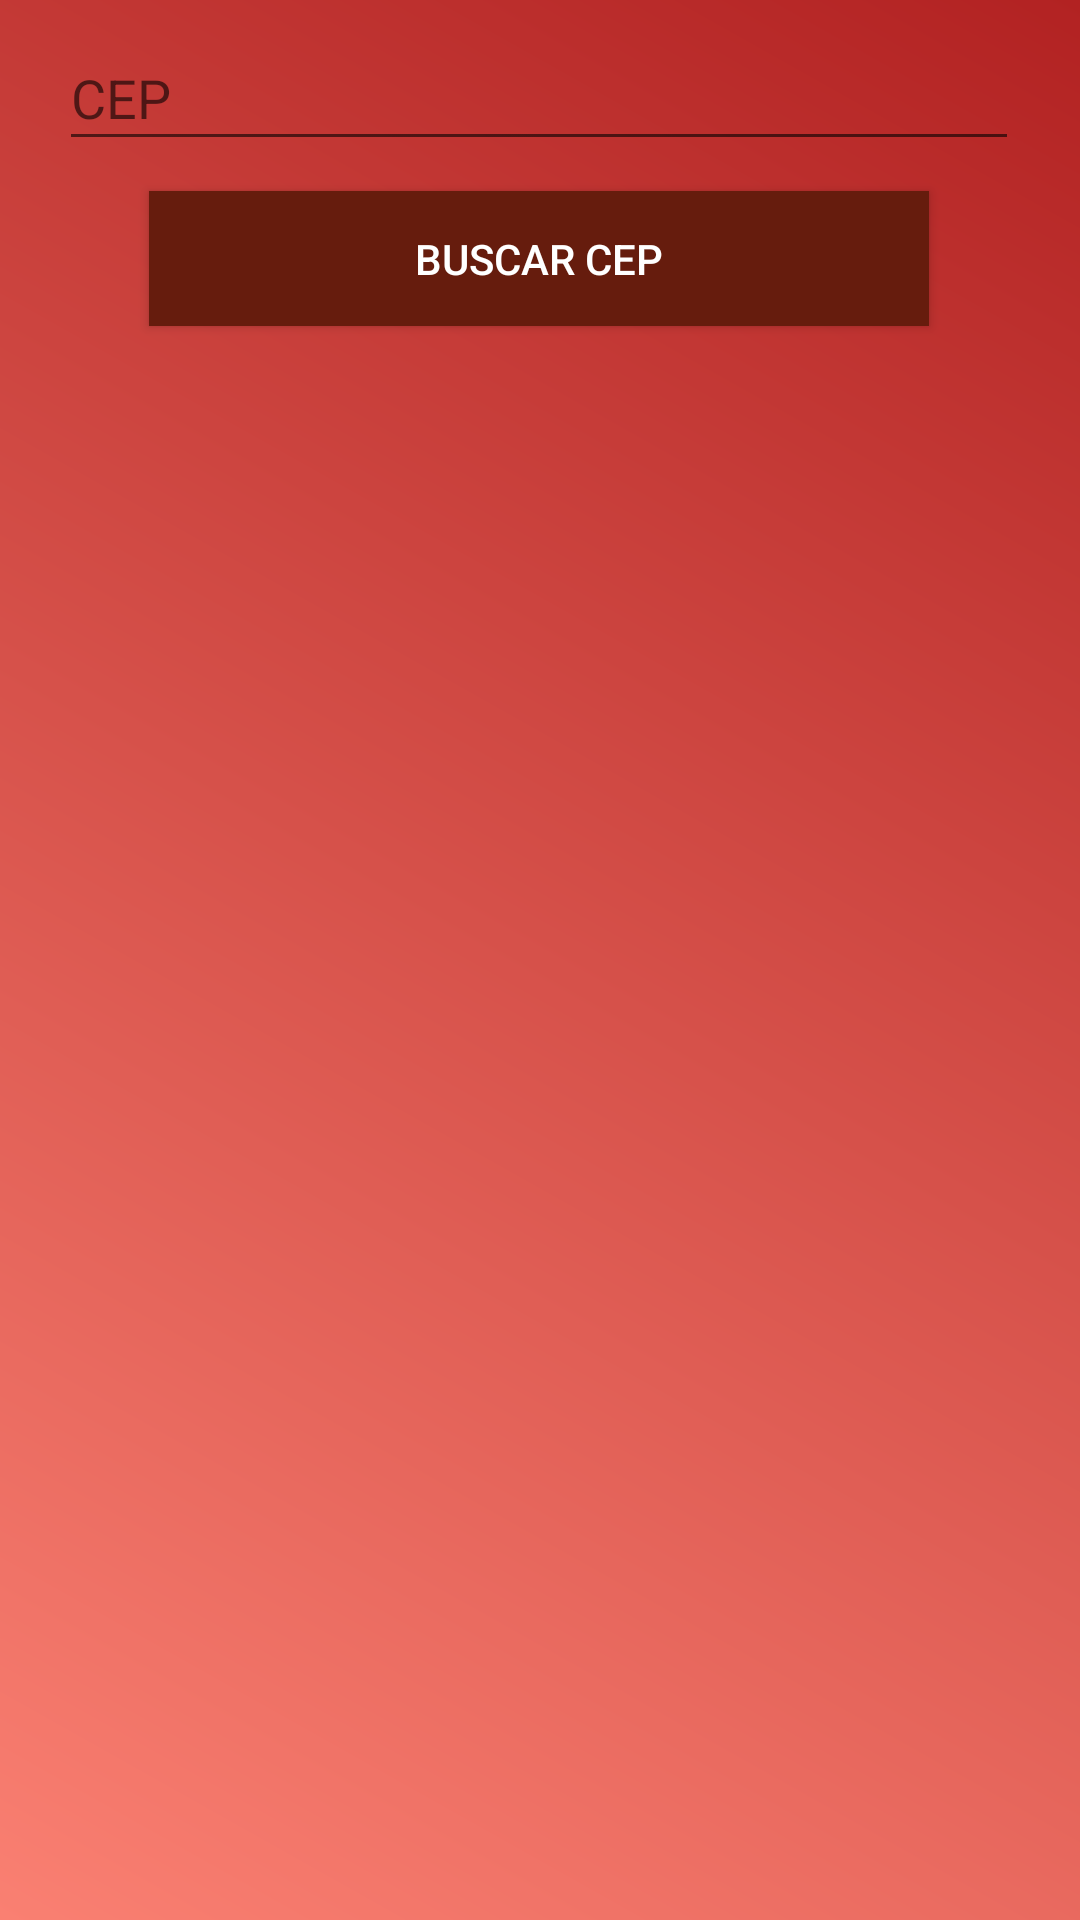

Layout XML and referenced resources for this Android screen:
<!-- AndroidManifest.xml: application theme Theme.AppCompat.Light.NoActionBar -->
<!-- res/layout/activity_consulta_cep.xml -->
<?xml version="1.0" encoding="utf-8"?>
<androidx.constraintlayout.widget.ConstraintLayout xmlns:android="http://schemas.android.com/apk/res/android"
    xmlns:app="http://schemas.android.com/apk/res-auto"
    xmlns:tools="http://schemas.android.com/tools"
    android:layout_width="match_parent"
    android:layout_height="match_parent"
    android:background="@drawable/gradiente"
    tools:context=".consulta_cep">

    <EditText
        android:id="@+id/txtCep"
        android:layout_width="320dp"
        android:layout_height="45dp"
        android:layout_marginStart="45dp"
        android:layout_marginTop="54dp"
        android:layout_marginEnd="46dp"
        android:ems="10"
        android:hint="CEP"
        android:inputType="number"
        app:layout_constraintBottom_toTopOf="@+id/linearLayout"
        app:layout_constraintEnd_toEndOf="parent"
        app:layout_constraintStart_toStartOf="parent"
        app:layout_constraintTop_toTopOf="parent" />

    <androidx.constraintlayout.widget.Guideline
        android:id="@+id/guideline7"
        android:layout_width="wrap_content"
        android:layout_height="wrap_content"
        android:orientation="vertical"
        app:layout_constraintGuide_begin="45dp" />

    <androidx.constraintlayout.widget.Guideline
        android:id="@+id/guideline8"
        android:layout_width="wrap_content"
        android:layout_height="wrap_content"
        android:orientation="vertical"
        app:layout_constraintGuide_end="45dp" />

    <LinearLayout
        android:id="@+id/linearLayout"
        android:layout_width="320dp"
        android:layout_height="65dp"
        android:layout_marginStart="45dp"
        android:layout_marginEnd="46dp"
        android:layout_marginBottom="567dp"
        android:orientation="horizontal"
        app:layout_constraintBottom_toBottomOf="parent"
        app:layout_constraintEnd_toEndOf="parent"
        app:layout_constraintStart_toStartOf="parent"
        app:layout_constraintTop_toBottomOf="@+id/txtCep">

        <Button
            android:id="@+id/btnBuscarCep"
            android:layout_width="242dp"
            android:layout_height="45dp"
            android:layout_marginLeft="30dp"
            android:layout_marginTop="10dp"
            android:layout_marginRight="30dp"
            android:layout_weight="1"
            android:text="BUSCAR CEP"
            android:background="@color/vermelhoEscuro"
            android:textColor="@color/branco"/>
    </LinearLayout>

    <TextView
        android:id="@+id/txtResposta"
        android:layout_width="320dp"
        android:layout_height="420dp"
        android:layout_marginStart="45dp"
        android:layout_marginEnd="46dp"
        android:layout_marginBottom="146dp"
        app:layout_constraintBottom_toBottomOf="parent"
        app:layout_constraintEnd_toEndOf="parent"
        app:layout_constraintStart_toStartOf="parent"
        app:layout_constraintTop_toBottomOf="@+id/linearLayout" />
</androidx.constraintlayout.widget.ConstraintLayout>
<!-- resources referenced by this layout -->
<resources>
  <color name="branco">#FFFFFF</color>
  <color name="vermelhoEscuro">#661C0D</color>
  <!-- drawable gradiente (drawable) -->
  <?xml version="1.0" encoding="utf-8"?>
  <shape xmlns:android="http://schemas.android.com/apk/res/android">
      <gradient
          android:angle="45"
          android:endColor="#B22222"
          android:startColor="#FA8072"/>
  
  </shape>
</resources>
